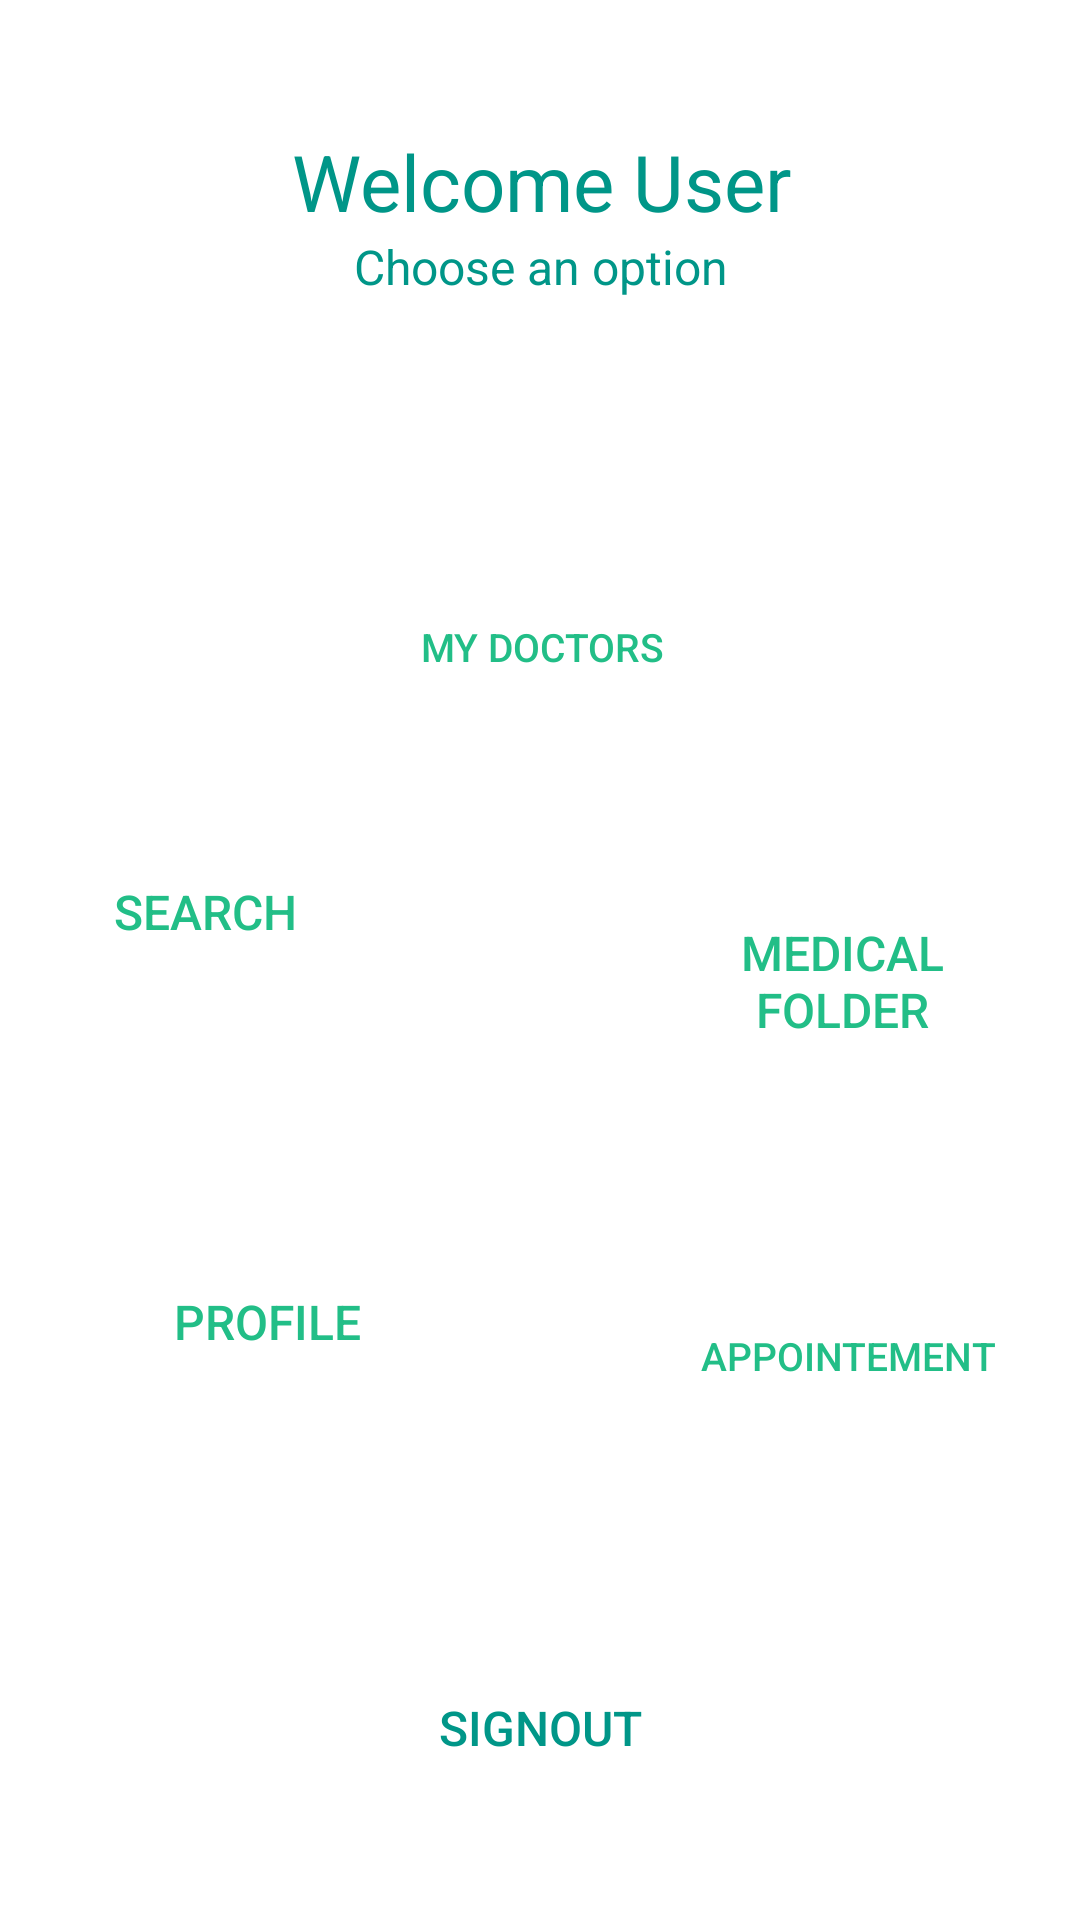

Produce the Android XML layout that renders to this screen, including the resource entries it uses.
<!-- AndroidManifest.xml: application theme Theme.ClinicApplication -->
<!-- res/layout/activity_home.xml -->
<?xml version="1.0" encoding="utf-8"?>
<androidx.constraintlayout.widget.ConstraintLayout xmlns:android="http://schemas.android.com/apk/res/android"
    xmlns:app="http://schemas.android.com/apk/res-auto"
    xmlns:tools="http://schemas.android.com/tools"
    android:layout_width="match_parent"
    android:layout_height="match_parent"
    tools:context=".HomeActivity">


    <Button
        android:id="@+id/signOutBtn"
        android:layout_width="211dp"
        android:layout_height="45dp"
        android:background="@drawable/button_danger"
        android:text="SignOut"
        android:textColor="#009688"
        android:textSize="16sp"
        app:layout_constraintBottom_toBottomOf="parent"
        app:layout_constraintEnd_toEndOf="parent"
        app:layout_constraintStart_toStartOf="parent"
        app:layout_constraintTop_toTopOf="parent"
        app:layout_constraintVertical_bias="0.93" />

    <LinearLayout
        android:id="@+id/view"
        android:layout_width="409dp"
        android:layout_height="143dp"

        android:elevation="6dp"
        android:gravity="center"
        android:orientation="vertical"
        app:layout_constraintEnd_toEndOf="parent"
        app:layout_constraintStart_toStartOf="parent"
        app:layout_constraintTop_toTopOf="parent">

        <TextView
            android:layout_width="wrap_content"
            android:layout_height="wrap_content"
            android:text="Welcome User"
            android:textColor="#009688"
            android:textSize="26sp" />

        <TextView
            android:layout_width="wrap_content"
            android:layout_height="wrap_content"
            android:text="Choose an option"
            android:textColor="#009688"
            android:textSize="16sp" />
    </LinearLayout>

    <Button
        android:id="@+id/btnRequst"
        android:layout_width="105dp"
        android:layout_height="96dp"
        android:background="@drawable/button_home"
        android:text="Medical Folder"
        android:textColor="#22BE87"
        android:textSize="16sp"
        app:layout_constraintBottom_toBottomOf="parent"
        app:layout_constraintEnd_toEndOf="parent"
        app:layout_constraintHorizontal_bias="0.895"
        app:layout_constraintStart_toStartOf="parent"
        app:layout_constraintTop_toTopOf="parent"
        app:layout_constraintVertical_bias="0.513" />

    <Button
        android:id="@+id/myDoctors"
        android:layout_width="105dp"
        android:layout_height="96dp"
        android:background="@drawable/button_home"
        android:text="My Doctors"
        android:textColor="#22BE87"
        android:textSize="13sp"
        app:layout_constraintBottom_toBottomOf="parent"
        app:layout_constraintEnd_toEndOf="parent"
        app:layout_constraintHorizontal_bias="0.503"
        app:layout_constraintStart_toStartOf="parent"
        app:layout_constraintTop_toTopOf="parent"
        app:layout_constraintVertical_bias="0.308" />

    <Button
        android:id="@+id/appointement2"
        android:layout_width="128dp"
        android:layout_height="95dp"
        android:background="@drawable/button_home"
        android:text="Appointement"
        android:textColor="#22BE87"
        android:textSize="13sp"
        app:layout_constraintBottom_toBottomOf="parent"
        app:layout_constraintEnd_toEndOf="parent"
        app:layout_constraintHorizontal_bias="0.943"
        app:layout_constraintStart_toStartOf="parent"
        app:layout_constraintTop_toBottomOf="@+id/myDoctors" />

    <Button
        android:id="@+id/profile"
        android:layout_width="128dp"
        android:layout_height="95dp"
        android:layout_marginStart="24dp"
        android:layout_marginLeft="24dp"
        android:background="@drawable/button_home"
        android:text="Profile"
        android:textColor="#22BE87"
        android:textSize="16sp"
        app:layout_constraintBottom_toBottomOf="parent"
        app:layout_constraintEnd_toStartOf="@+id/appointement2"
        app:layout_constraintHorizontal_bias="0.017"
        app:layout_constraintStart_toStartOf="parent"
        app:layout_constraintTop_toTopOf="parent"
        app:layout_constraintVertical_bias="0.721" />

    <Button
        android:id="@+id/searchBtn"
        android:layout_width="105dp"
        android:layout_height="96dp"
        android:layout_marginStart="16dp"
        android:layout_marginLeft="16dp"
        android:background="@drawable/button_home"
        android:text="Search"
        android:textColor="#22BE87"
        android:textSize="16sp"
        app:layout_constraintBottom_toTopOf="@+id/profile"
        app:layout_constraintEnd_toStartOf="@+id/myDoctors"
        app:layout_constraintHorizontal_bias="0.0"
        app:layout_constraintStart_toStartOf="parent"
        app:layout_constraintTop_toTopOf="parent"
        app:layout_constraintVertical_bias="0.862" />

</androidx.constraintlayout.widget.ConstraintLayout>
<!-- resources referenced by this layout -->
<resources>
  <style name="Theme.ClinicApplication" parent="Theme.MaterialComponents.DayNight.DarkActionBar">
          
          <item name="colorPrimary">@color/purple_500</item>
          <item name="colorPrimaryVariant">@color/purple_700</item>
          <item name="colorOnPrimary">@color/white</item>
          
          <item name="colorSecondary">@color/teal_200</item>
          <item name="colorSecondaryVariant">@color/teal_700</item>
          <item name="colorOnSecondary">@color/black</item>
          <item name="windowNoTitle">true</item>
  
          
          <item name="android:statusBarColor" tools:targetApi="l">?attr/colorPrimaryVariant</item>
          
      </style>
  <color name="purple_500">#ABDDD9</color>
  <color name="purple_700">#CFE3E1</color>
  <color name="white">#FFFFFFFF</color>
  <color name="teal_200">#FF03DAC5</color>
  <color name="teal_700">#FF018786</color>
  <color name="black">#FF000000</color>
</resources>
